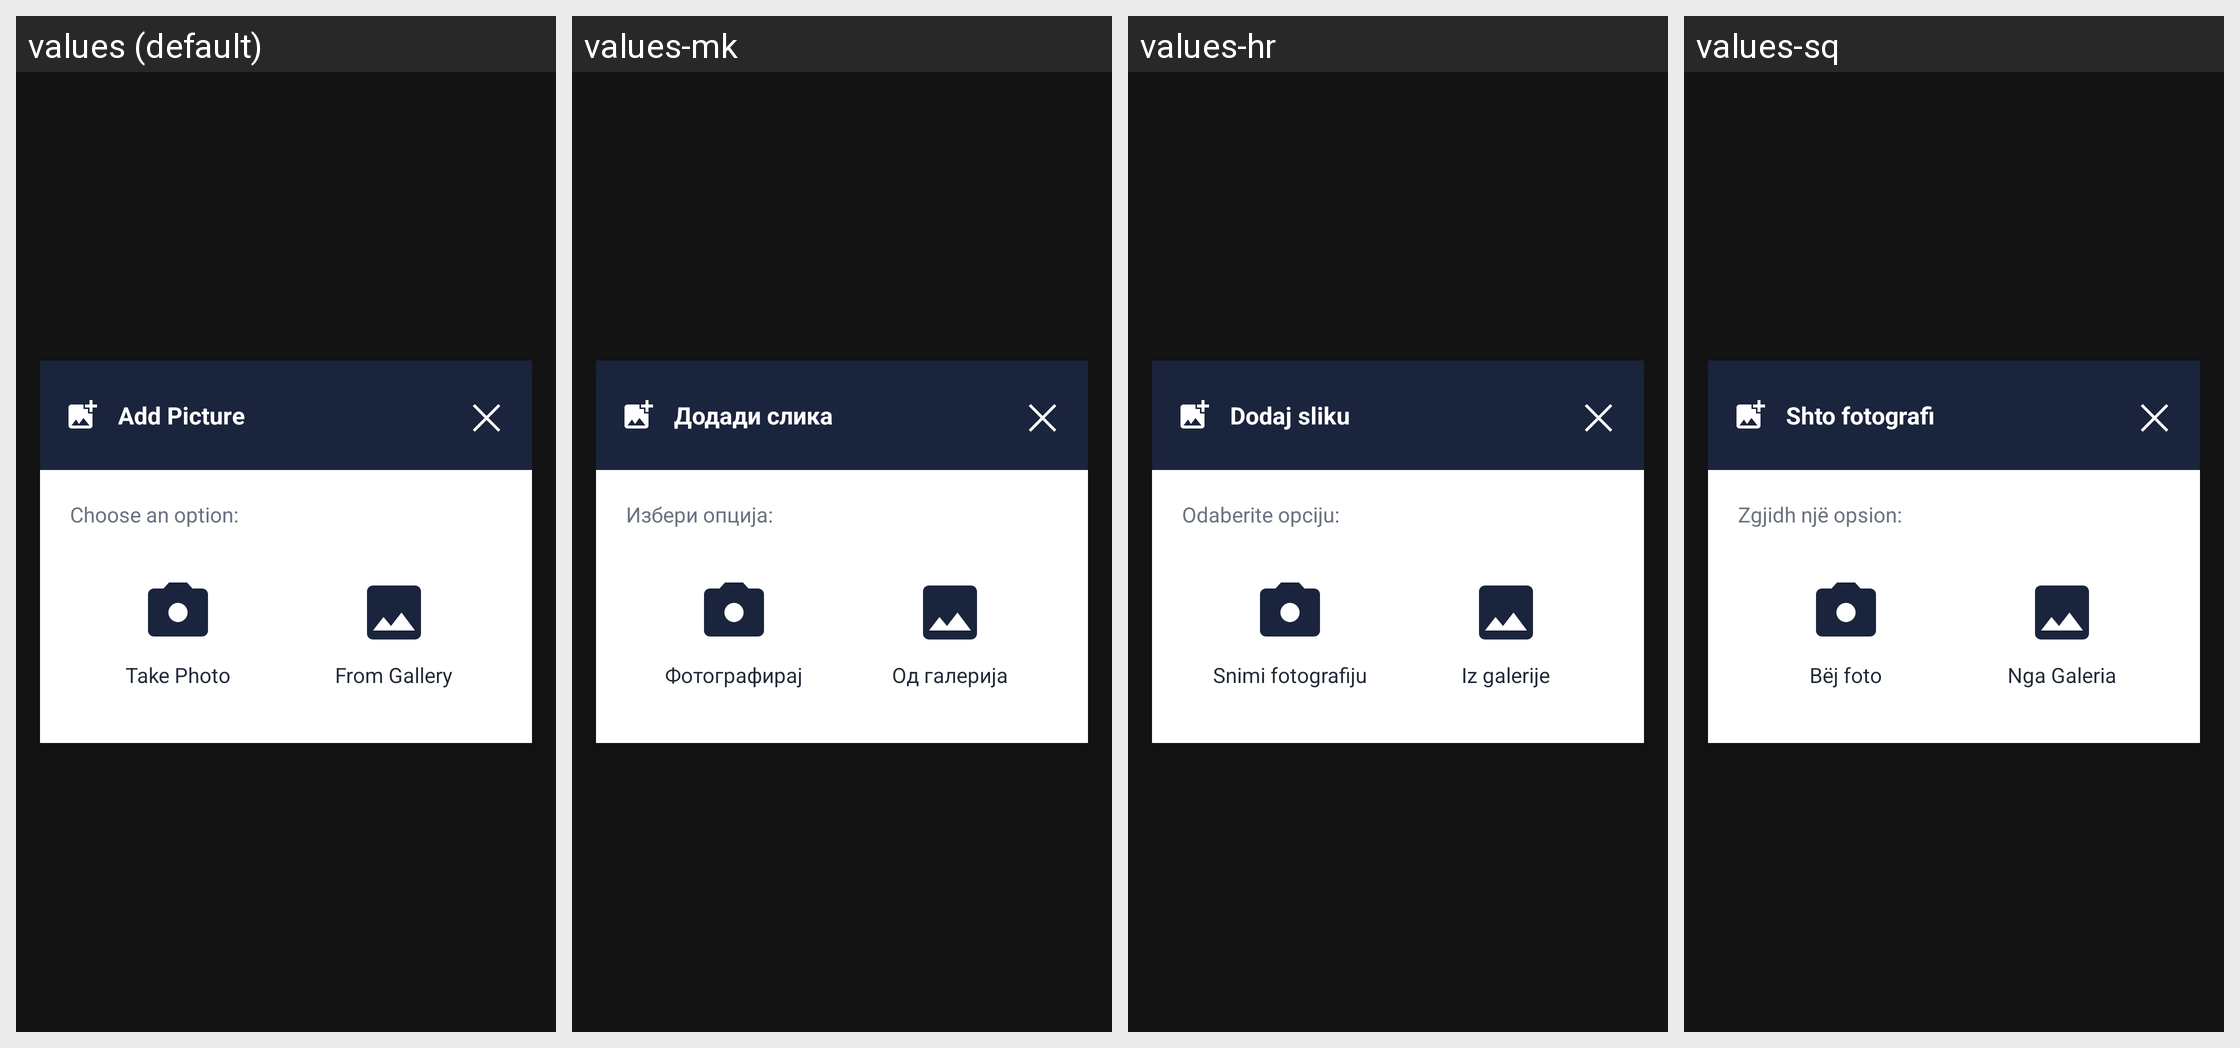

Here is an Android app screen in its default locale and in the app's own translations. Write out the translated-string differences for the strings that appear on this screen.
Android screen res/layout/popup_image_upload.xml rendered under 4 locales, left to right: values (default), values-mk, values-hr, values-sq. Device: Nexus 5 (rendered at 1080×1920; each locale shown at half size, 540×960, under a caption strip naming it); theme Theme.AppCompat.NoActionBar.
Strings drawn on this screen, with the default value and each locale's value (text and hints the layout hard-codes, and strings that could not be matched under every locale, appear in the picture but are not listed):

pictures_dialog_title
  values: Add Picture
  values-mk: Додади слика
  values-hr: Dodaj sliku
  values-sq: Shto fotografi

pictures_choose_option
  values: Choose an option:
  values-mk: Избери опција:
  values-hr: Odaberite opciju:
  values-sq: Zgjidh një opsion:

pictures_take_photo
  values: Take Photo
  values-mk: Фотографирај
  values-hr: Snimi fotografiju
  values-sq: Bëj foto

pictures_from_gallery
  values: From Gallery
  values-mk: Од галерија
  values-hr: Iz galerije
  values-sq: Nga Galeria
